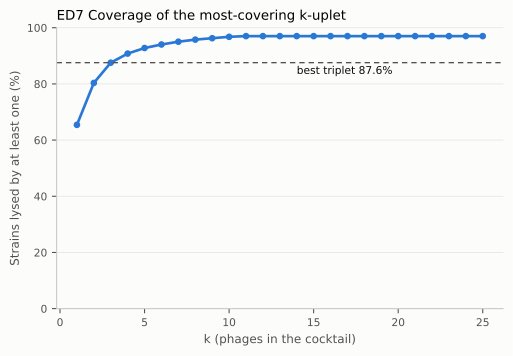

Data behind this chart, as committed beside it:
k, coverage_pct
1, 65.42
2, 80.35
3, 87.56
4, 90.8
5, 92.79
6, 94.03
7, 95.02
8, 95.77
9, 96.27
10, 96.77
11, 97.01
12, 97.01
13, 97.01
14, 97.01
15, 97.01
16, 97.01
17, 97.01
18, 97.01
19, 97.01
20, 97.01
21, 97.01
22, 97.01
23, 97.01
24, 97.01
25, 97.01
